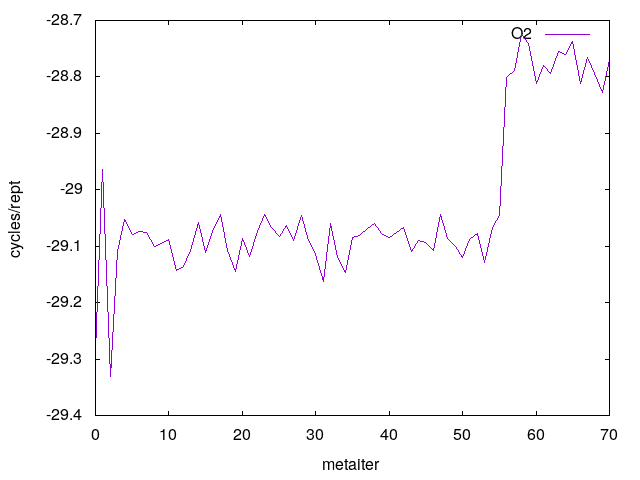

The data file committed next to this chart (first rows):
0	29.284111
1	28.96
2	29.33
3	29.11
4	29.05
5	29.08
6	29.07
7	29.08
8	29.1
9	29.09
10	29.09
11	29.14
12	29.14
13	29.11
14	29.06
15	29.11
16	29.07
17	29.04
18	29.11
19	29.14
20	29.09
21	29.12
22	29.07
23	29.04
24	29.07
25	29.08
26	29.06
27	29.09
28	29.05
29	29.09
30	29.11
31	29.16
32	29.06
33	29.12
34	29.15
35	29.08
36	29.08
37	29.07
38	29.06
39	29.08
40	29.08
41	29.08
42	29.07
43	29.11
44	29.09
45	29.09
46	29.11
47	29.04
48	29.09
49	29.1
50	29.12
51	29.09
52	29.08
53	29.13
54	29.07
55	29.05
56	28.8
57	28.79
58	28.73
59	28.74
60	28.81
... 10 more rows
